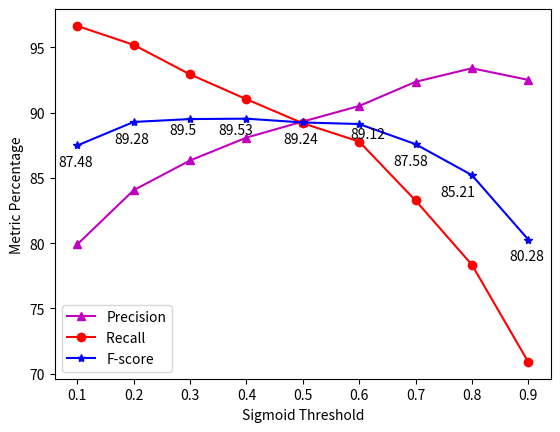

This chart was generated by the following Python code:
########################
# Plot a basic figure. #
########################


import numpy as np
import matplotlib.pyplot as plt


thresholds = np.array(  [  0.1,    0.2,    0.3,    0.4,    0.5,    0.6,    0.7,    0.8,    0.9,   ]  )
precisions = np.array(  [  79.91,  84.06,  86.33,  88.08,  89.31,  90.50,  92.35,  93.39,  92.50  ]  )
recalls    = np.array(  [  96.63,  95.18,  92.92,  91.02,  89.18,  87.78,  83.27,  78.35,  70.91  ]  )
f_measures = np.array(  [  87.48,  89.28,  89.50,  89.53,  89.24,  89.12,  87.58,  85.21,  80.28  ]  )


# a = plt.plot( thresholds, precisions, 'm^', label='_nolegend_' )
# b = plt.plot( thresholds, precisions, 'm',  label='Precision'  )
# c = plt.plot( thresholds, recalls,    'ro', label='_nolegend_' )
# d = plt.plot( thresholds, recalls,    'r',  label='Recall   '  )
# e = plt.plot( thresholds, f_measures, 'b*', label='_nolegend_' )
# f = plt.plot( thresholds, f_measures, 'b',  label='F-score'    )


a = plt.plot( thresholds, precisions, color='m', marker='^', label='Precision' )
b = plt.plot( thresholds, recalls,    color='r', marker='o', label='Recall   ' )
c = plt.plot( thresholds, f_measures, color='b', marker='*', label='F-score'   )


plt.xlabel('Sigmoid Threshold')
plt.ylabel('Metric Percentage')
plt.legend()


for i,j in zip(thresholds, f_measures):

    if i == 0.3:
        plt.text( i - 0.037, j - 1.19, str(j) )

    elif i == 0.4:
        plt.text( i - 0.05,  j - 1.2,  str(j) )

    elif i == 0.6:
        plt.text( i - 0.015, j - 1.1,  str(j) )

    elif i == 0.7:
        plt.text( i - 0.04,  j - 1.6,  str(j) )

    elif i == 0.8:
        plt.text( i - 0.055, j - 1.6,  str(j) )

    else:
        plt.text( i - 0.034, j - 1.6,  str(j) )


plt.savefig('thresh.eps', bbox_inches='tight', format='eps', dpi=300)
plt.show()
